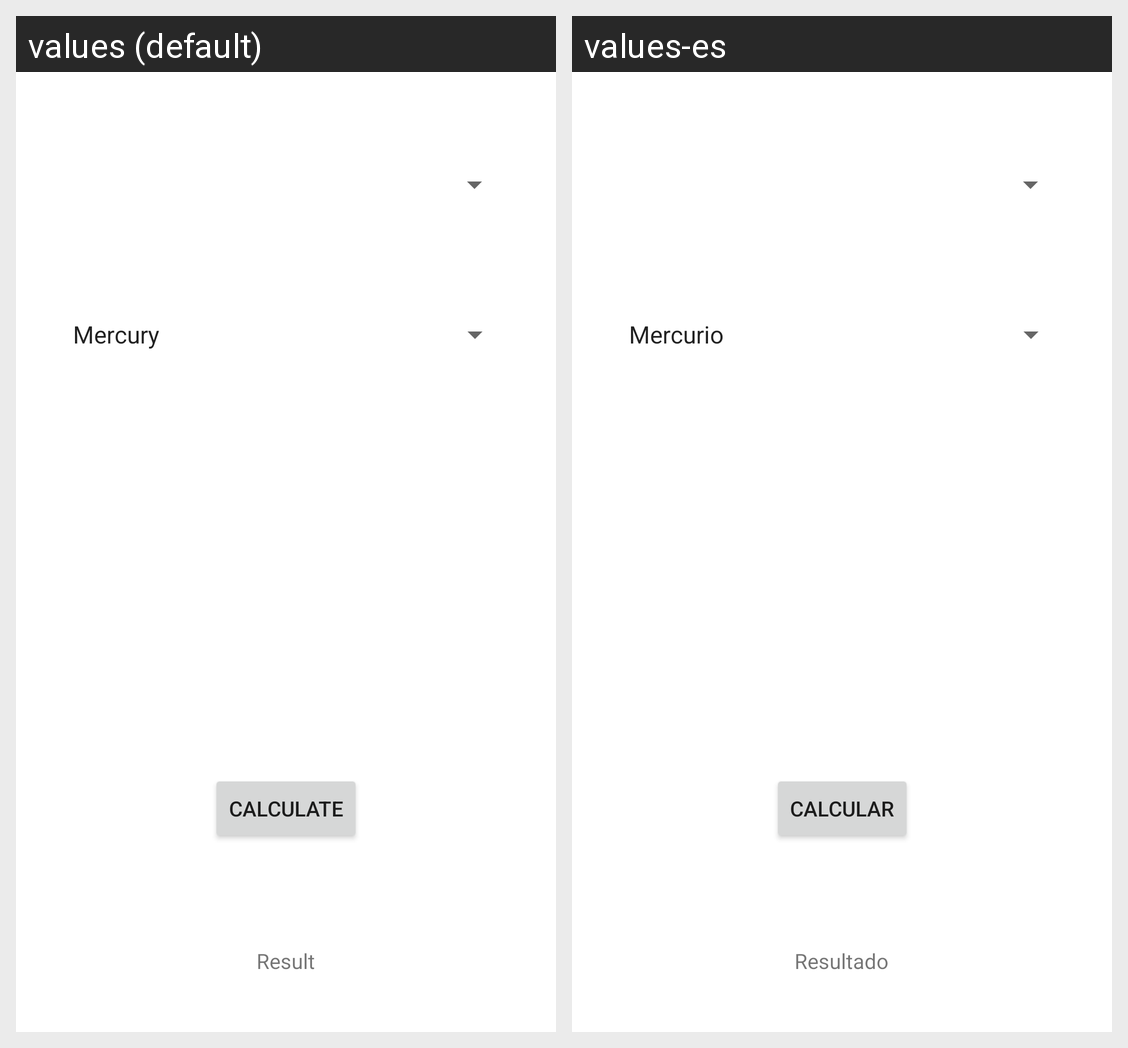

Here is an Android app screen in its default locale and in the app's own translations. Write out the translated-string differences for the strings that appear on this screen.
Android screen res/layout/activity_spinner.xml rendered under 2 locales, left to right: values (default), values-es. Device: Nexus 5 (rendered at 1080×1920; each locale shown at half size, 540×960, under a caption strip naming it); theme Theme.Components.
Strings drawn on this screen, with the default value and each locale's value (text and hints the layout hard-codes, and strings that could not be matched under every locale, appear in the picture but are not listed):

btnCalculate
  values: Calculate
  values-es: Calcular

txtResult
  values: Result
  values-es: Resultado
